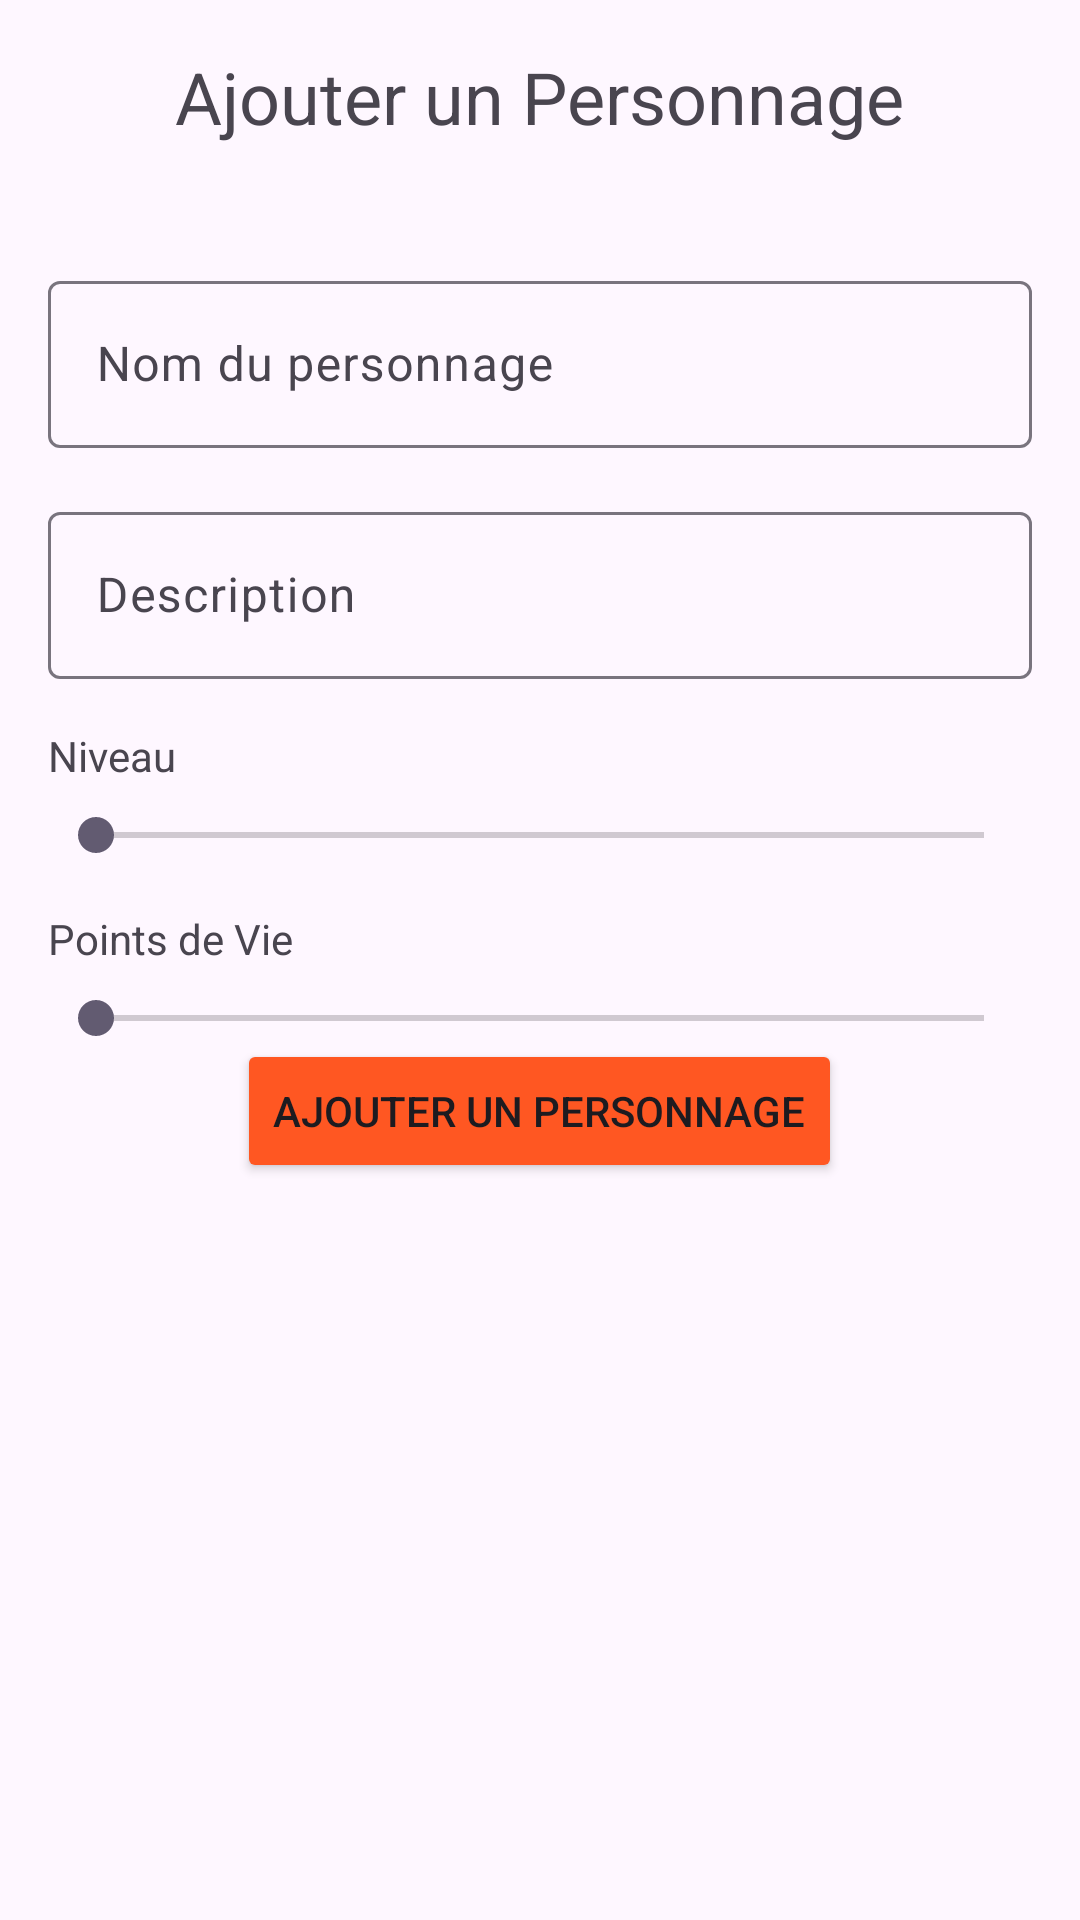

Android layout source for this screen:
<!-- AndroidManifest.xml: application theme Theme.TravailPratique3 -->
<!-- res/layout/activity_add_perso_activitiy.xml -->
<?xml version="1.0" encoding="utf-8"?>
<RelativeLayout
    xmlns:android="http://schemas.android.com/apk/res/android"
    android:layout_width="match_parent"
    android:layout_height="match_parent"
    android:padding="16dp">

    <TextView
        android:id="@+id/text_view_add_perso_title"
        android:layout_width="wrap_content"
        android:layout_height="wrap_content"
        android:text="@string/addPerso"
        android:textSize="24sp"
        android:layout_centerHorizontal="true"
        android:layout_marginBottom="24dp"/>

    <com.google.android.material.textfield.TextInputLayout
        android:id="@+id/edit_text_full_name"
        android:layout_width="match_parent"
        android:layout_height="wrap_content"
        android:layout_below="@id/text_view_add_perso_title"
        android:layout_marginTop="16dp">

        <com.google.android.material.textfield.TextInputEditText
            android:id="@+id/edit_text_name"
            android:layout_width="match_parent"
            android:layout_height="wrap_content"
            android:hint="@string/nomPerso" />
    </com.google.android.material.textfield.TextInputLayout>

    <com.google.android.material.textfield.TextInputLayout
        android:id="@+id/text_input_layout_description"
        android:layout_width="match_parent"
        android:layout_height="wrap_content"
        android:layout_below="@id/edit_text_full_name"
        android:layout_marginTop="16dp">

        <com.google.android.material.textfield.TextInputEditText
            android:id="@+id/edit_text_description"
            android:layout_width="match_parent"
            android:layout_height="wrap_content"
            android:hint="@string/desc" />
    </com.google.android.material.textfield.TextInputLayout>

    <TextView
        android:id="@+id/text_view_level"
        android:layout_width="wrap_content"
        android:layout_height="wrap_content"
        android:text="@string/level"
        android:layout_below="@id/text_input_layout_description"
        android:layout_marginTop="16dp"/>

    <SeekBar
        android:id="@+id/seek_bar_level"
        android:layout_width="match_parent"
        android:layout_height="wrap_content"
        android:layout_below="@id/text_view_level"
        android:layout_marginTop="8dp"
        android:max="100"
        android:progressTint="#FF5722" />

    <TextView
        android:id="@+id/text_view_health_points"
        android:layout_width="wrap_content"
        android:layout_height="wrap_content"
        android:text="@string/health_points"
        android:layout_below="@id/seek_bar_level"
        android:layout_marginTop="16dp"/>

    <SeekBar
        android:id="@+id/seek_bar_health_points"
        android:layout_width="match_parent"
        android:layout_height="wrap_content"
        android:layout_below="@id/text_view_health_points"
        android:layout_marginTop="8dp"
        android:progressTint="#FF5722"
        android:max="150"
        android:min="50"/>

    <Button
        android:id="@+id/button_add_perso"
        android:layout_width="wrap_content"
        android:layout_height="wrap_content"
        android:backgroundTint="#FF5722"
        android:text="@string/addPerso"
        android:layout_below="@id/text_view_health_points"
        android:layout_centerHorizontal="true"
        android:layout_marginTop="24dp"/>
</RelativeLayout>
<!-- resources referenced by this layout -->
<resources>
  <string name="addPerso">Ajouter un Personnage</string>
  <string name="desc">Description</string>
  <string name="health_points">Points de Vie</string>
  <string name="level">Niveau</string>
  <string name="nomPerso">Nom du personnage</string>
  <style name="Theme.TravailPratique3" parent="Base.Theme.TravailPratique3" />
  <style name="Base.Theme.TravailPratique3" parent="Theme.Material3.DayNight.NoActionBar">
          
          
      </style>
</resources>
